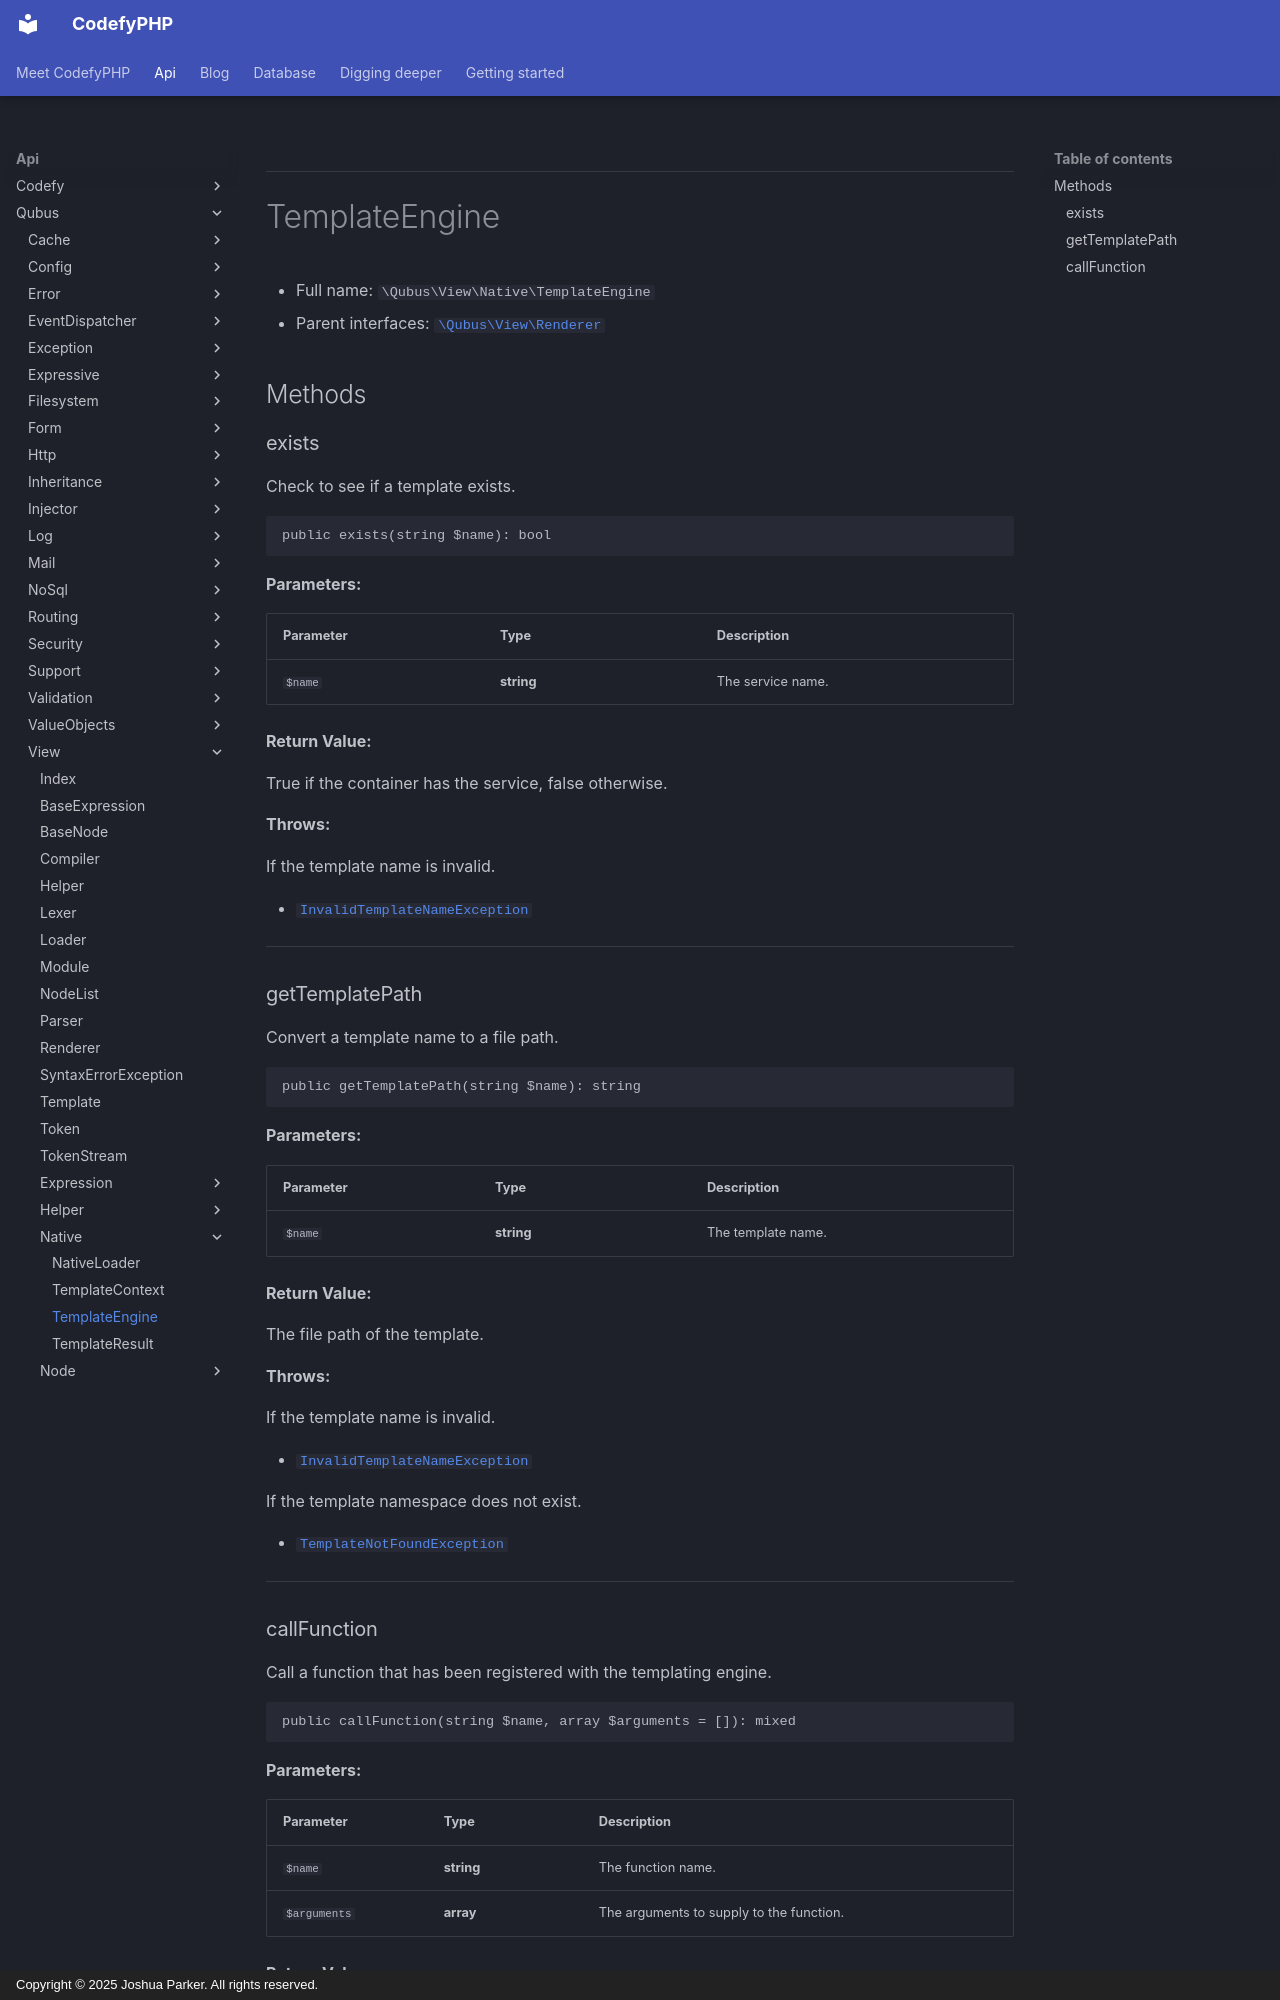

repository: codefyphp/docs · page: api/Qubus/View/Native/TemplateEngine/index.html · generator: mkdocs · copyright: Copyright © 2025 Joshua Parker. All rights reserved.

***

# TemplateEngine





* Full name: `\Qubus\View\Native\TemplateEngine`
* Parent interfaces: [`\Qubus\View\Renderer`](../Renderer.md)


## Methods


### exists

Check to see if a template exists.

```php
public exists(string $name): bool
```








**Parameters:**

| Parameter | Type | Description |
|-----------|------|-------------|
| `$name` | **string** | The service name. |


**Return Value:**

True if the container has the service, false otherwise.



**Throws:**
<p>If the template name is invalid.</p>

- [`InvalidTemplateNameException`](./Exception/InvalidTemplateNameException.md)



***

### getTemplatePath

Convert a template name to a file path.

```php
public getTemplatePath(string $name): string
```








**Parameters:**

| Parameter | Type | Description |
|-----------|------|-------------|
| `$name` | **string** | The template name. |


**Return Value:**

The file path of the template.



**Throws:**
<p>If the template name is invalid.</p>

- [`InvalidTemplateNameException`](./Exception/InvalidTemplateNameException.md)
<p>If the template namespace does not exist.</p>

- [`TemplateNotFoundException`](./Exception/TemplateNotFoundException.md)



***
